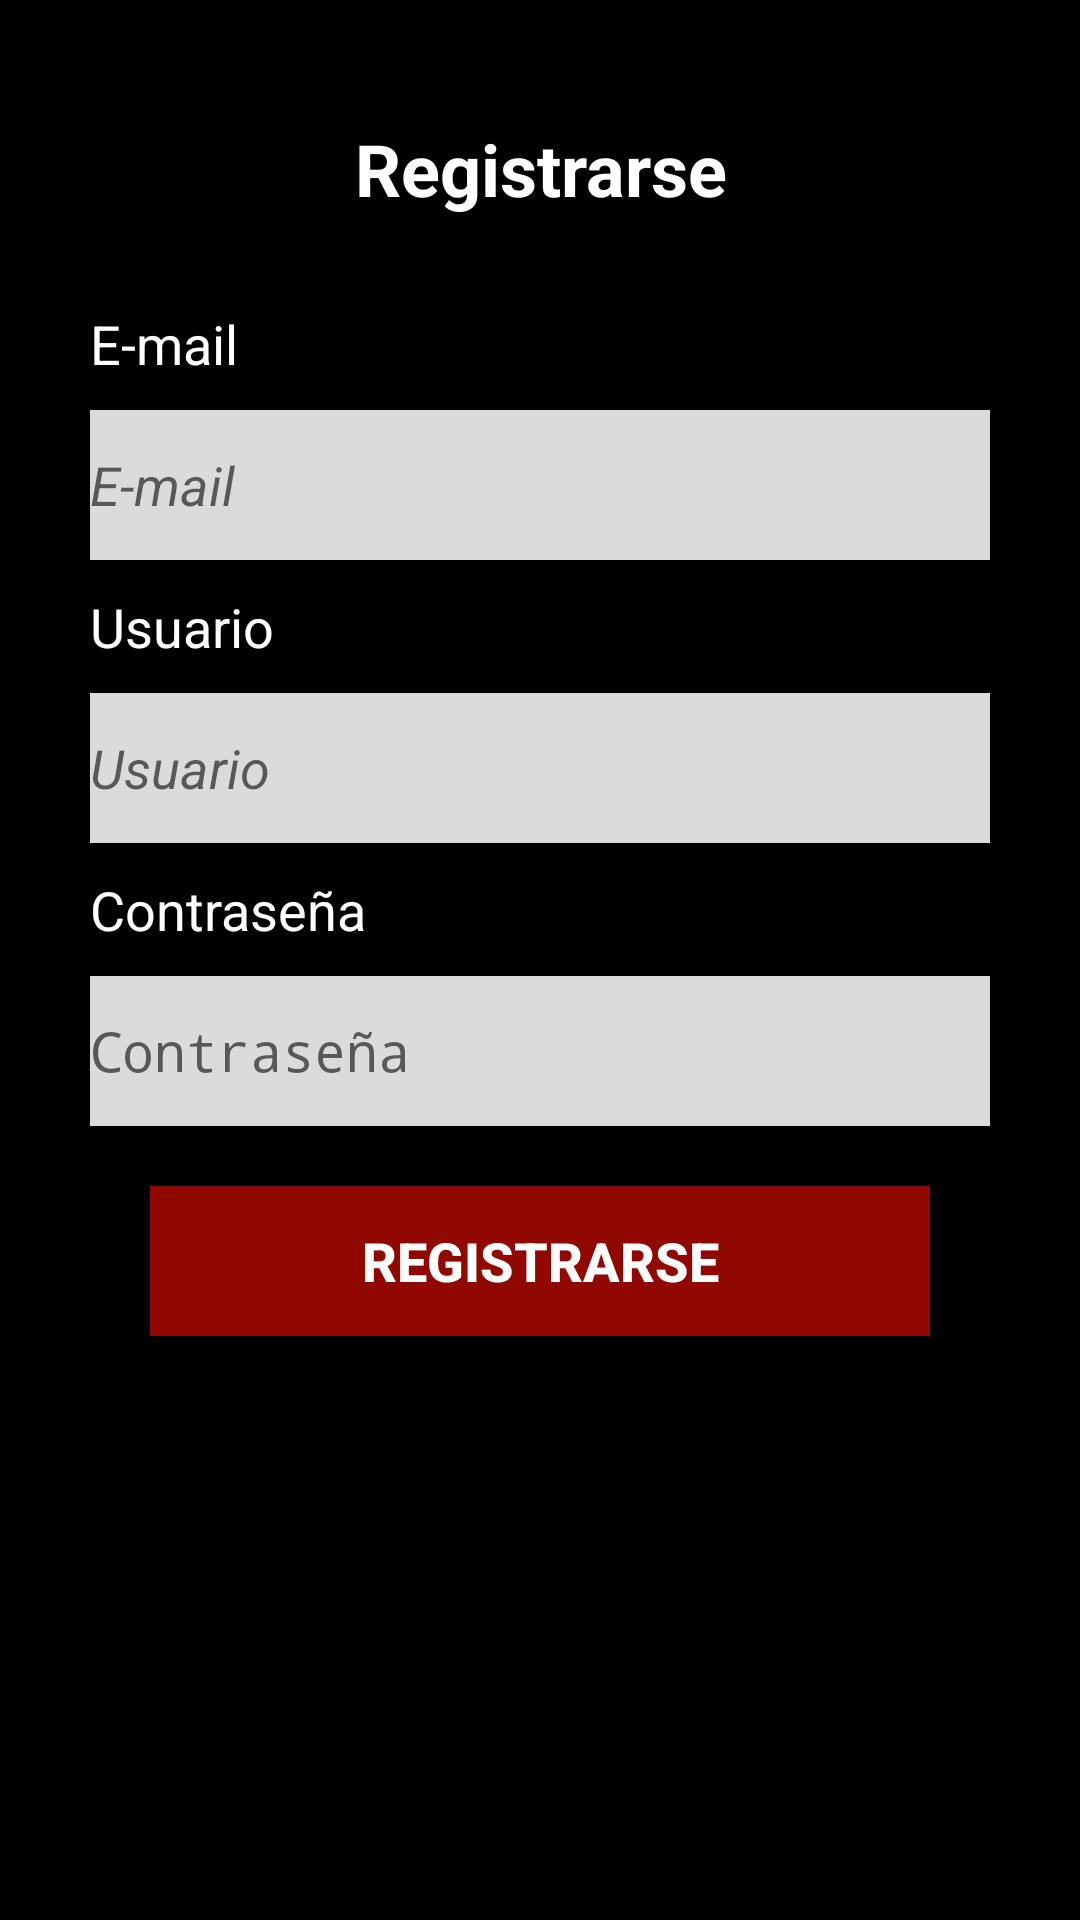

Write the Android layout XML for this screen, with the resource values it uses.
<!-- AndroidManifest.xml: application theme AppTheme -->
<!-- res/layout/fragment_registro.xml -->
<?xml version="1.0" encoding="utf-8"?>
<FrameLayout xmlns:android="http://schemas.android.com/apk/res/android"
    xmlns:tools="http://schemas.android.com/tools"
    android:layout_width="match_parent"
    android:layout_height="match_parent"
    tools:context=".RegistroFragment">

    

    <LinearLayout
        android:layout_width="match_parent"
        android:layout_height="match_parent"
        android:background="@android:color/black"
        android:orientation="vertical">

        <TextView
            android:id="@+id/textView2"
            android:layout_width="match_parent"
            android:layout_height="wrap_content"
            android:layout_marginTop="40dp"
            android:layout_marginBottom="20dp"
            android:text="Registrarse"
            android:textAlignment="center"
            android:textColor="@android:color/background_light"
            android:textSize="24sp"
            android:textStyle="bold" />

        <TextView
            android:id="@+id/textView3"
            android:layout_width="match_parent"
            android:layout_height="wrap_content"
            android:layout_marginLeft="30dp"
            android:layout_marginTop="10dp"
            android:text="E-mail"
            android:textColor="@android:color/background_light"
            android:textSize="18sp" />

        <EditText
            android:id="@+id/editText3"
            android:layout_width="match_parent"
            android:layout_height="50dp"
            android:layout_marginLeft="30dp"
            android:layout_marginTop="10dp"
            android:layout_marginRight="30dp"
            android:background="#DCDBDB"
            android:ems="10"
            android:hint="E-mail"
            android:inputType="textPersonName"
            android:textAlignment="textStart"
            android:textColor="#000000"
            android:textStyle="italic" />

        <TextView
            android:id="@+id/textView6"
            android:layout_width="match_parent"
            android:layout_height="wrap_content"
            android:layout_marginLeft="30dp"
            android:layout_marginTop="10dp"
            android:text="Usuario"
            android:textColor="@android:color/background_light"
            android:textSize="18sp" />

        <EditText
            android:id="@+id/editText"
            android:layout_width="match_parent"
            android:layout_height="50dp"
            android:layout_marginLeft="30dp"
            android:layout_marginTop="10dp"
            android:layout_marginRight="30dp"
            android:background="#DCDBDB"
            android:ems="10"
            android:hint="Usuario"
            android:inputType="textPersonName"
            android:textAlignment="textStart"
            android:textColor="#000000"
            android:textStyle="italic" />

        <TextView
            android:id="@+id/textView4"
            android:layout_width="match_parent"
            android:layout_height="wrap_content"
            android:layout_marginLeft="30dp"
            android:layout_marginTop="10dp"
            android:text="Contraseña"
            android:textAlignment="textStart"
            android:textColor="@android:color/background_light"
            android:textSize="18sp" />

        <EditText
            android:id="@+id/editText2"
            android:layout_width="match_parent"
            android:layout_height="50dp"
            android:layout_marginLeft="30dp"
            android:layout_marginTop="10dp"
            android:layout_marginRight="30dp"
            android:background="#DCDBDB"
            android:ems="10"
            android:hint="Contraseña"
            android:inputType="textPassword"
            android:textColor="#000000" />

        <Button
            android:id="@+id/button2"
            android:layout_width="match_parent"
            android:layout_height="50dp"
            android:layout_marginLeft="50dp"
            android:layout_marginTop="20dp"
            android:layout_marginRight="50dp"
            android:background="#910800"
            android:text="Registrarse"
            android:textColor="#FFFFFF"
            android:textSize="18sp"
            android:textStyle="bold" />

    </LinearLayout>
</FrameLayout>
<!-- resources referenced by this layout -->
<resources>
  <style name="AppTheme" parent="Theme.AppCompat.Light.DarkActionBar">
          
          <item name="colorPrimary">#910800</item>
          <item name="colorPrimaryDark">#910800</item>
          <item name="colorAccent">#FFFFFF</item>
      </style>
</resources>
